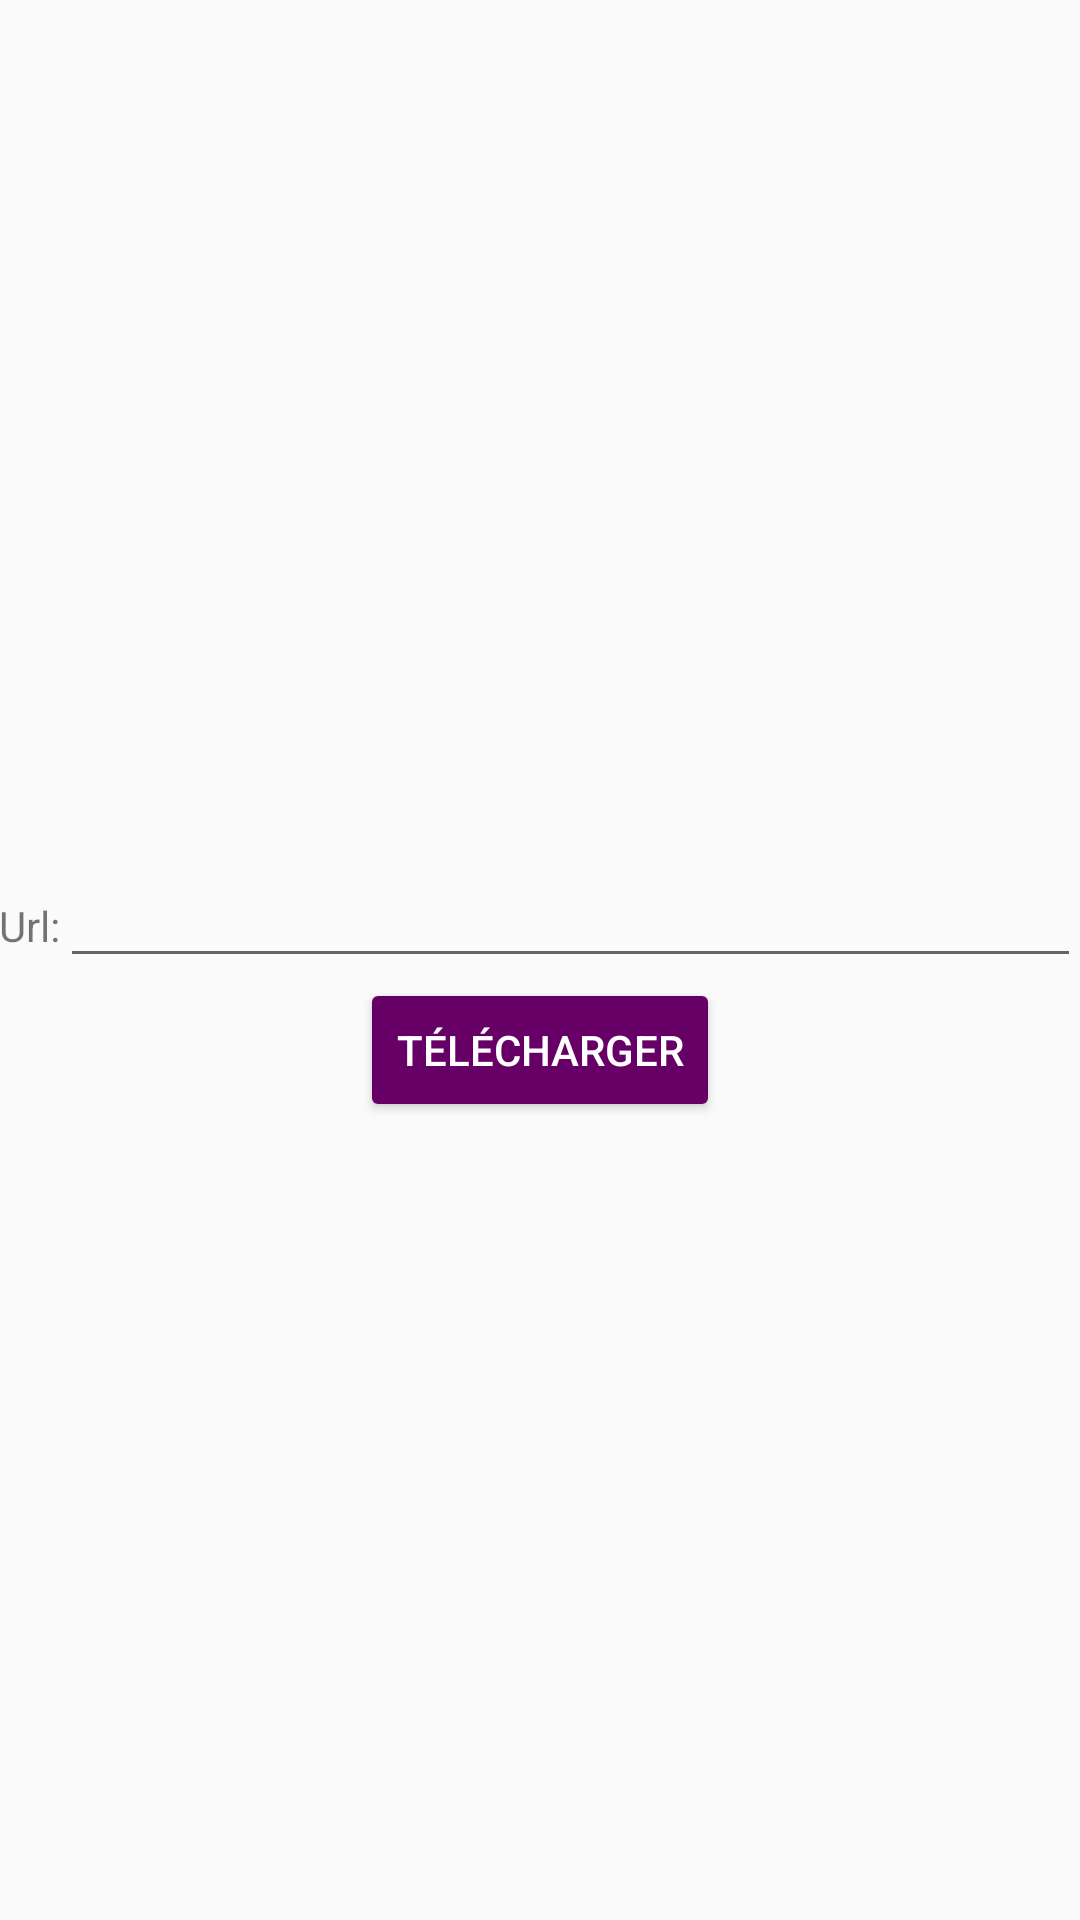

Here is an Android app screen rendered from its layout file. Give the layout XML and the strings, colors and styles it references.
<!-- AndroidManifest.xml: application theme AppTheme -->
<!-- res/layout/activity_game_downloader.xml -->
<?xml version="1.0" encoding="utf-8"?>
<LinearLayout xmlns:android="http://schemas.android.com/apk/res/android"
    xmlns:tools="http://schemas.android.com/tools"
    android:id="@+id/activity_game_downloader"
    android:layout_width="match_parent"
    android:layout_height="match_parent"
    android:paddingBottom="@dimen/activity_vertical_margin"
    android:paddingLeft="@dimen/activity_horizontal_margin"
    android:paddingRight="@dimen/activity_horizontal_margin"
    android:paddingTop="@dimen/activity_vertical_margin"
    android:orientation="vertical"
    android:isScrollContainer="true"
    android:gravity="center"
    tools:context="com.example.soul.flashcard.GameDownloaderActivity">

    <TextView
        android:layout_width="match_parent"
        android:layout_height="wrap_content"
        android:id="@+id/good_url"/>

    <LinearLayout
        android:layout_width="match_parent"
        android:layout_height="wrap_content">

        <TextView
            android:layout_width="wrap_content"
            android:layout_height="wrap_content"
            android:text="@string/url"/>

        <EditText
            android:layout_width="match_parent"
            android:layout_height="wrap_content"
            android:id="@+id/url"/>

    </LinearLayout>

    <Button
        android:layout_width="wrap_content"
        android:layout_height="wrap_content"
        android:theme="@style/MyButton"
        android:text="@string/download"
        android:id="@+id/download"
        android:onClick="download"/>/>

</LinearLayout>
<!-- resources referenced by this layout -->
<resources>
  <string name="download">Télécharger</string>
  <string name="url">Url:</string>
  <style name="MyButton" parent="Widget.AppCompat.ActionButton">
          <item name="colorControlHighlight">#cc00cc</item>
          <item name="colorButtonNormal">#660066</item>
          <item name="android:textColor">#ffffff</item>
          <item name="android:radius">5px</item>
      </style>
  <style name="AppTheme" parent="Theme.AppCompat.Light.DarkActionBar">
          
          <item name="colorPrimary">#660066</item>
          <item name="colorPrimaryDark">#660066</item>
          <item name="colorAccent">@color/colorAccent</item>
          <item name="windowActionBar">false</item>
          <item name="windowNoTitle">true</item>
      </style>
  <!-- not gathered from this repository: default colours our renderer supplied (Android Studio template values) -->
  <color name="colorAccent">#FF03DAC5</color>
</resources>
